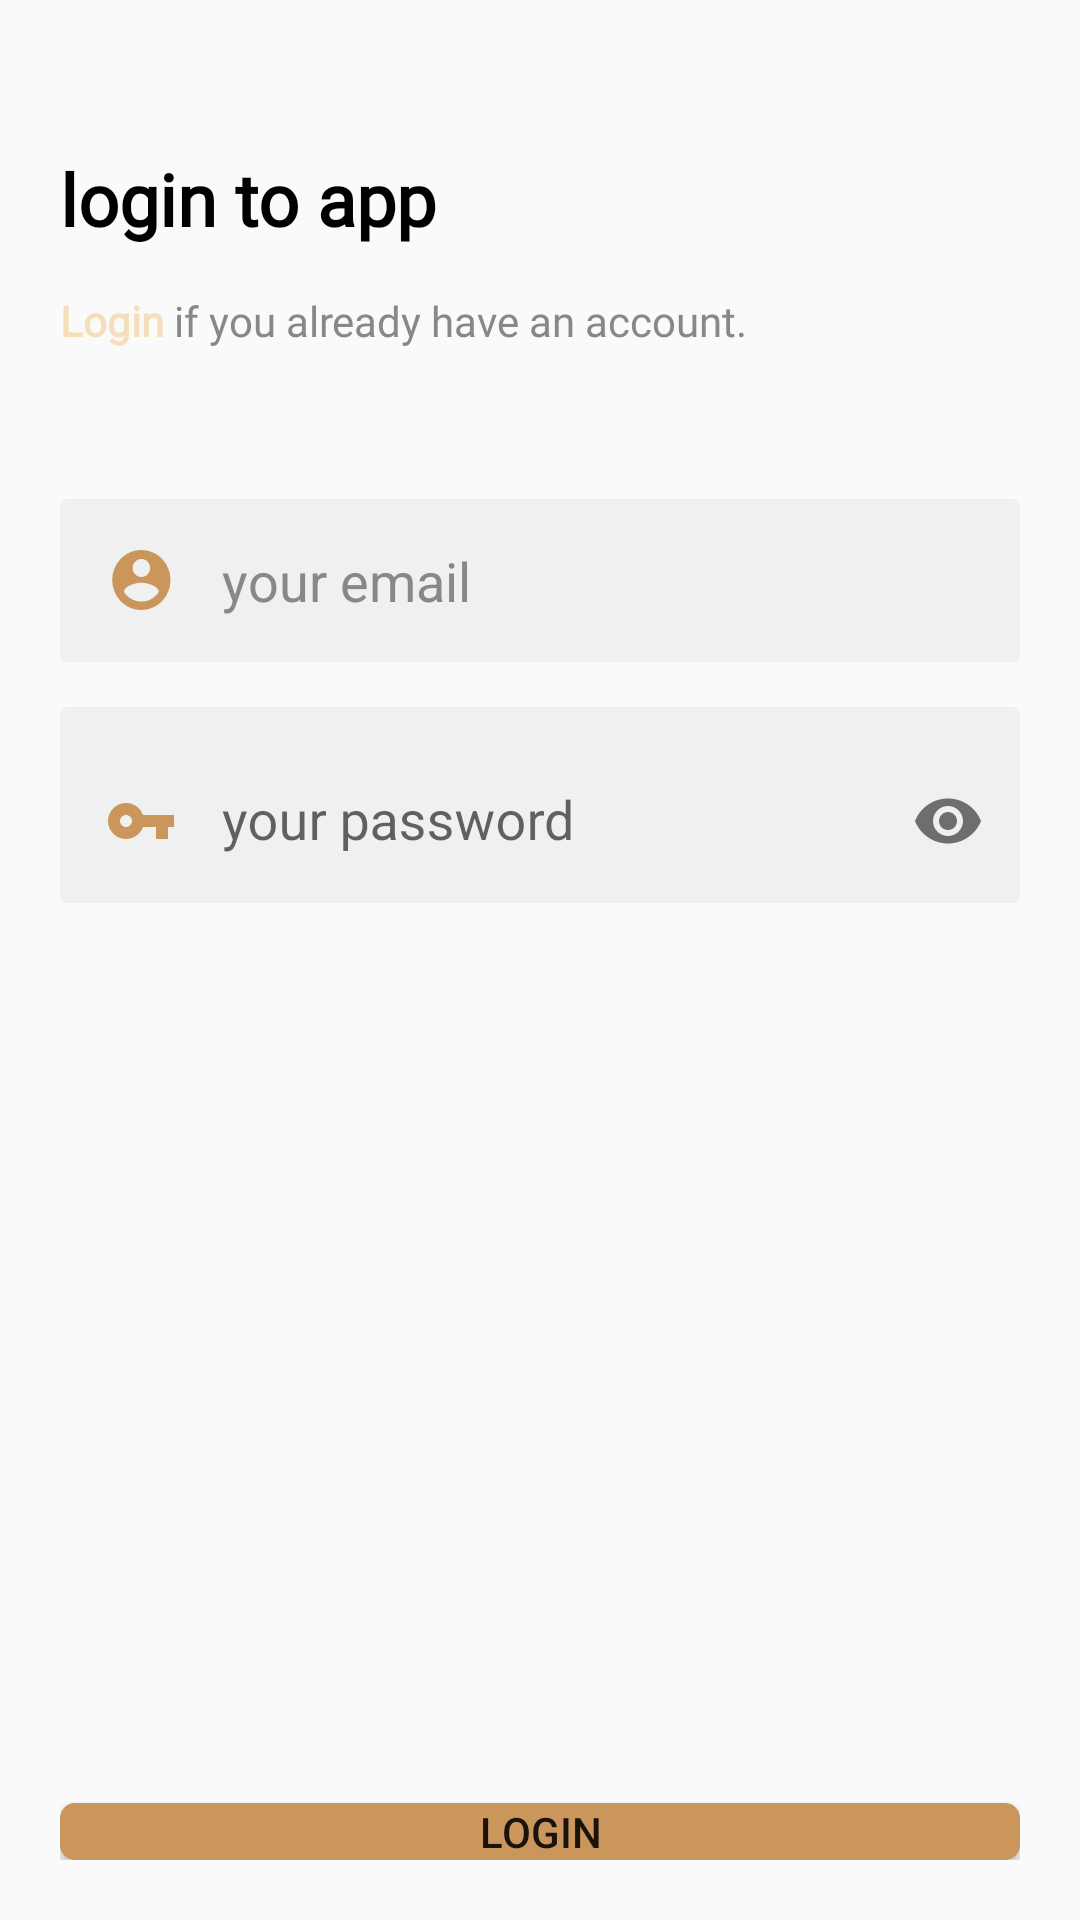

Here is an Android app screen rendered from its layout file. Give the layout XML and the strings, colors and styles it references.
<!-- AndroidManifest.xml: activity theme Theme.AppCompat.Light.NoActionBar -->
<!-- res/layout/activity_login.xml -->
<?xml version="1.0" encoding="utf-8"?>
<LinearLayout xmlns:android="http://schemas.android.com/apk/res/android"
    xmlns:app="http://schemas.android.com/apk/res-auto"
    xmlns:tools="http://schemas.android.com/tools"
    android:layout_width="match_parent"
    android:layout_height="match_parent"
    android:padding="20dp"
    tools:context=".LoginActivity"
    android:orientation="vertical">

    <TextView
        android:id="@+id/tv_login_title"
        style="@style/Title"
        android:layout_width="match_parent"
        android:layout_height="wrap_content"
        android:layout_marginTop="30dp"
        android:text="@string/login_title"
        app:layout_constraintEnd_toEndOf="parent"
        app:layout_constraintStart_toStartOf="parent"
        app:layout_constraintTop_toTopOf="parent" />

    <TextView
        android:id="@+id/tv_login_sub_title"
        style="@style/SubTitle"
        android:layout_width="match_parent"
        android:layout_height="wrap_content"
        android:layout_marginTop="15dp"
        android:text="@string/login_sub_title"
        app:layout_constraintEnd_toEndOf="parent"
        app:layout_constraintStart_toStartOf="parent"
        app:layout_constraintTop_toBottomOf="@id/tv_login_title" />

    <EditText
        android:id="@+id/til_email"
        android:background="@drawable/bg_text_field"
        android:layout_width="match_parent"
        android:layout_height="wrap_content"
        android:layout_marginTop="50dp"
        android:hint="@string/login_email"
        android:textColorHint="@color/grey"
        android:drawableStart="@drawable/ic_circle_account"
        android:padding="15dp"
        android:drawablePadding="15dp"
        android:textColor="@color/grey"
        />


    <com.google.android.material.textfield.TextInputLayout
        android:layout_width="match_parent"
        android:layout_height="wrap_content"
        android:id="@+id/til_password"
        android:background="@drawable/bg_text_field"
        android:layout_marginTop="15dp"
        app:passwordToggleEnabled="true">

        <com.google.android.material.textfield.TextInputEditText
            android:layout_width="match_parent"
            android:layout_height="match_parent"
            android:background="@android:color/transparent"
            android:hint="@string/login_password"
            android:inputType="textPassword"
            android:textColorHint="@color/grey"
            android:drawableStart="@drawable/password"
            android:padding="15dp"
            android:drawablePadding="15dp"
            android:textColor="@color/grey"/>

    </com.google.android.material.textfield.TextInputLayout>


















    <Button
        android:id="@+id/btn_login"
        android:background="@drawable/bg_button"
        android:layout_width="match_parent"
        android:layout_height="wrap_content"
        android:text="@string/btn_login"
        android:layout_marginTop="300dp"/>


</LinearLayout>
<!-- resources referenced by this layout -->
<resources>
  <color name="grey">#888888</color>
  <!-- drawable bg_button (drawable-v24) -->
  <?xml version="1.0" encoding="utf-8"?>
  <shape xmlns:android="http://schemas.android.com/apk/res/android" android:shape="rectangle">
      <solid android:color="@color/primary_color"/>
      <corners android:radius="5dp"/>
  
  </shape>
  <!-- drawable bg_text_field (drawable-v24) -->
  <?xml version="1.0" encoding="utf-8"?>
  <shape xmlns:android="http://schemas.android.com/apk/res/android">
      <stroke android:width="0dp"/>
      <solid android:color="@color/grey_light"/>
      <corners android:radius="2dp"/>
  </shape>
  
  
  
  
  
  
  
  <!-- drawable ic_circle_account (drawable-v24) -->
  <vector xmlns:android="http://schemas.android.com/apk/res/android"
      android:width="24dp"
      android:height="24dp"
      android:viewportWidth="24"
      android:viewportHeight="24">
    <group>
      <clip-path
          android:pathData="M0.4833,0h23.2705v24h-23.2705z"/>
      <path
          android:pathData="M12.1185,2C6.7663,2 2.4225,6.48 2.4225,12C2.4225,17.52 6.7663,22 12.1185,22C17.4708,22 21.8146,17.52 21.8146,12C21.8146,6.48 17.4708,2 12.1185,2ZM12.1185,5C13.7281,5 15.0273,6.34 15.0273,8C15.0273,9.66 13.7281,11 12.1185,11C10.509,11 9.2097,9.66 9.2097,8C9.2097,6.34 10.509,5 12.1185,5ZM12.1185,19.2C9.6945,19.2 7.5517,17.92 6.3009,15.98C6.33,13.99 10.1793,12.9 12.1185,12.9C14.048,12.9 17.9071,13.99 17.9362,15.98C16.6854,17.92 14.5425,19.2 12.1185,19.2Z"
          android:fillColor="#CA965C"/>
    </group>
  </vector>
  <!-- drawable password (drawable) -->
  <vector android:height="24dp" android:tint="#CA965C"
      android:viewportHeight="24" android:viewportWidth="24"
      android:width="24dp" xmlns:android="http://schemas.android.com/apk/res/android">
      <path android:fillColor="@android:color/white" android:pathData="M12.65,10C11.83,7.67 9.61,6 7,6c-3.31,0 -6,2.69 -6,6s2.69,6 6,6c2.61,0 4.83,-1.67 5.65,-4H17v4h4v-4h2v-4H12.65zM7,14c-1.1,0 -2,-0.9 -2,-2s0.9,-2 2,-2 2,0.9 2,2 -0.9,2 -2,2z"/>
  </vector>
  <string name="btn_login">login</string>
  <string name="login_email">your email </string>
  <string name="login_password">your password</string>
  <string name="login_sub_title">
          <font color="#F4DFBA"><b>Login</b></font>
          if you already have an account.
      </string>
  <string name="login_title">login to app</string>
  <style name="SubTitle">
          <item name="android:fontFamily">@font/montserrat</item>
          <item name="android:textColor">@color/grey</item>
          <item name="android:textSize">14sp</item>
      </style>
  <style name="Title">
          <item name="android:fontFamily">@font/montserrat</item>
          <item name="android:textColor">@color/black</item>
          <item name="android:textSize">24sp</item>
          <item name="android:textStyle">bold</item>
      </style>
  <color name="primary_color">#CA965C</color>
  <color name="grey_light">#F0F0F0</color>
  <color name="black">#FF000000</color>
</resources>
